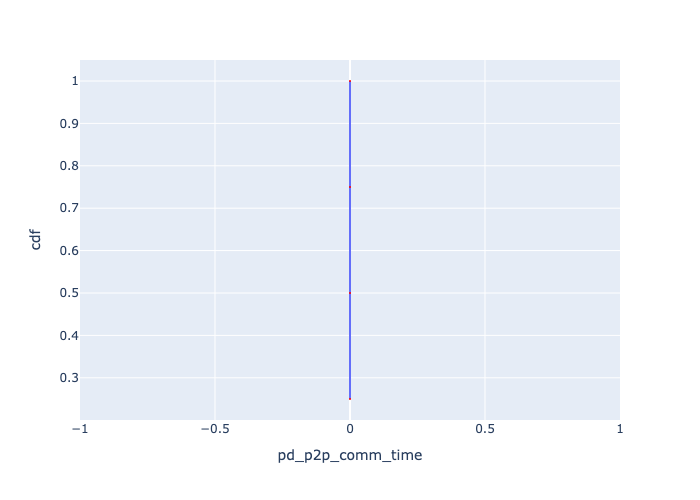

The file beside this chart, header and first rows:
, Request Id, pd_p2p_comm_time, cdf
0, 0, 2.31170654296875e-05, 0.25
1, 1, 2.31170654296875e-05, 0.5
2, 2, 2.31170654296875e-05, 0.75
3, 3, 2.31170654296875e-05, 1.0
